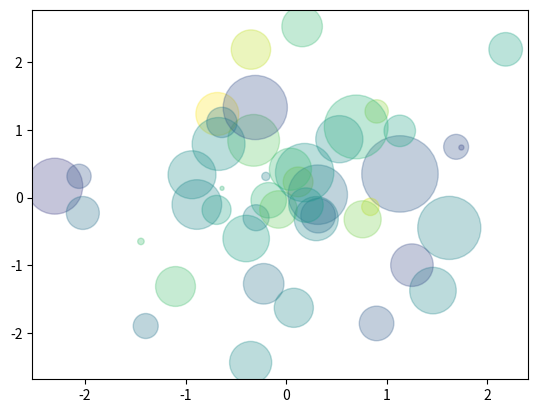

Reproduce this figure in Python.
import matplotlib.pyplot as plt
import numpy as np
rng = np.random.RandomState(1)
x = rng.randn(100)
y = rng.randn(100)
colors = rng.randn(100)
sizes = 1000 * rng.randn(100)

# alpha = 0.3
#cmap = color map = viridis
plt.scatter(x,y,c=colors,s=sizes, alpha=0.3, cmap='viridis')
#show color scale using plt.colorbar()
# plt.colorbar()